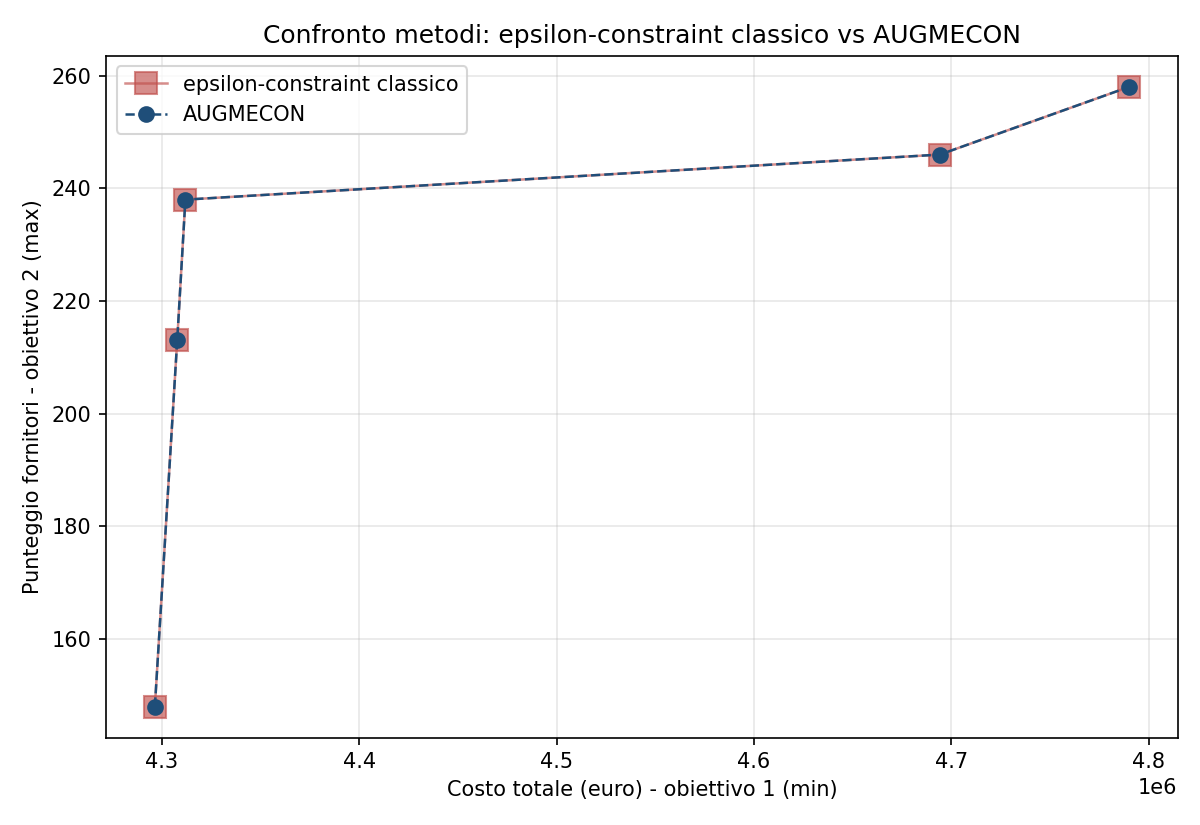

The table this chart was drawn from, first rows:
eps, costo_clas, punt_clas, costo_aug, punt_aug, nota
148.0, 4296362, 148.0, 4296362, 148.0, coincidono
153.5, 4307684, 213.0, 4307684, 213.0, coincidono
159.0, 4307684, 213.0, 4307684, 213.0, coincidono
164.5, 4307684, 213.0, 4307684, 213.0, coincidono
170.0, 4307684, 213.0, 4307684, 213.0, coincidono
175.5, 4307684, 213.0, 4307684, 213.0, coincidono
181.0, 4307684, 213.0, 4307684, 213.0, coincidono
186.5, 4307684, 213.0, 4307684, 213.0, coincidono
192.0, 4307684, 213.0, 4307684, 213.0, coincidono
197.5, 4307684, 213.0, 4307684, 213.0, coincidono
203.0, 4307684, 213.0, 4307684, 213.0, coincidono
208.5, 4307684, 213.0, 4307684, 213.0, coincidono
214.0, 4311824, 238.0, 4311824, 238.0, coincidono
219.5, 4311824, 238.0, 4311824, 238.0, coincidono
225.0, 4311824, 238.0, 4311824, 238.0, coincidono
230.5, 4311824, 238.0, 4311824, 238.0, coincidono
236.0, 4311824, 238.0, 4311824, 238.0, coincidono
241.5, 4694132, 246.0, 4694132, 246.0, coincidono
247.0, 4789845, 258.0, 4789845, 258.0, coincidono
252.5, 4789845, 258.0, 4789845, 258.0, coincidono
258.0, 4789845, 258.0, 4789845, 258.0, coincidono
